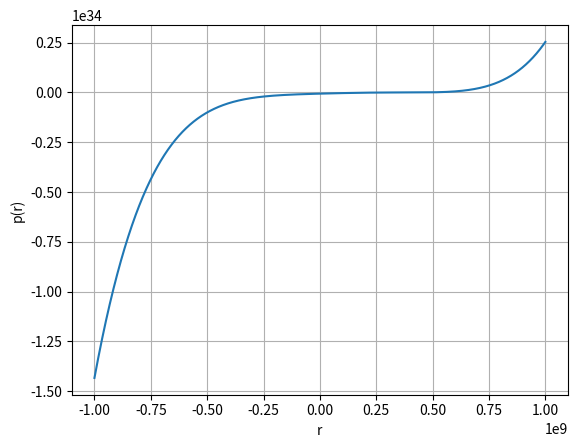

This chart was generated by the following Python code:
import numpy as np
import matplotlib.pyplot as plt

# Declaracao das constantes
G = 6.674e-11 # Constante de gravitacao universal
M = 5.974e24 # Massa do Sol
m = 7.348e22 # Massa da Lua
R = 3.844e8 # Distancia entre o centro da lua e o centro da Terra
w = 2.662e-6 # Velocidade angular da rotacao da Lua em torno do Sol

r = np.linspace(-1e9, 1e9, 100000)
plt.plot(r, w*w*r**5 - 2*w*w*R*r**4 + w*w*R*R*r**3 + G*m*r*r - G*M*r*r + 2*G*M*R*r - G*M*R*R)
plt.xlabel('r')
plt.ylabel('p(r)')
plt.grid()
plt.savefig('ex5a.png')
plt.show ()

